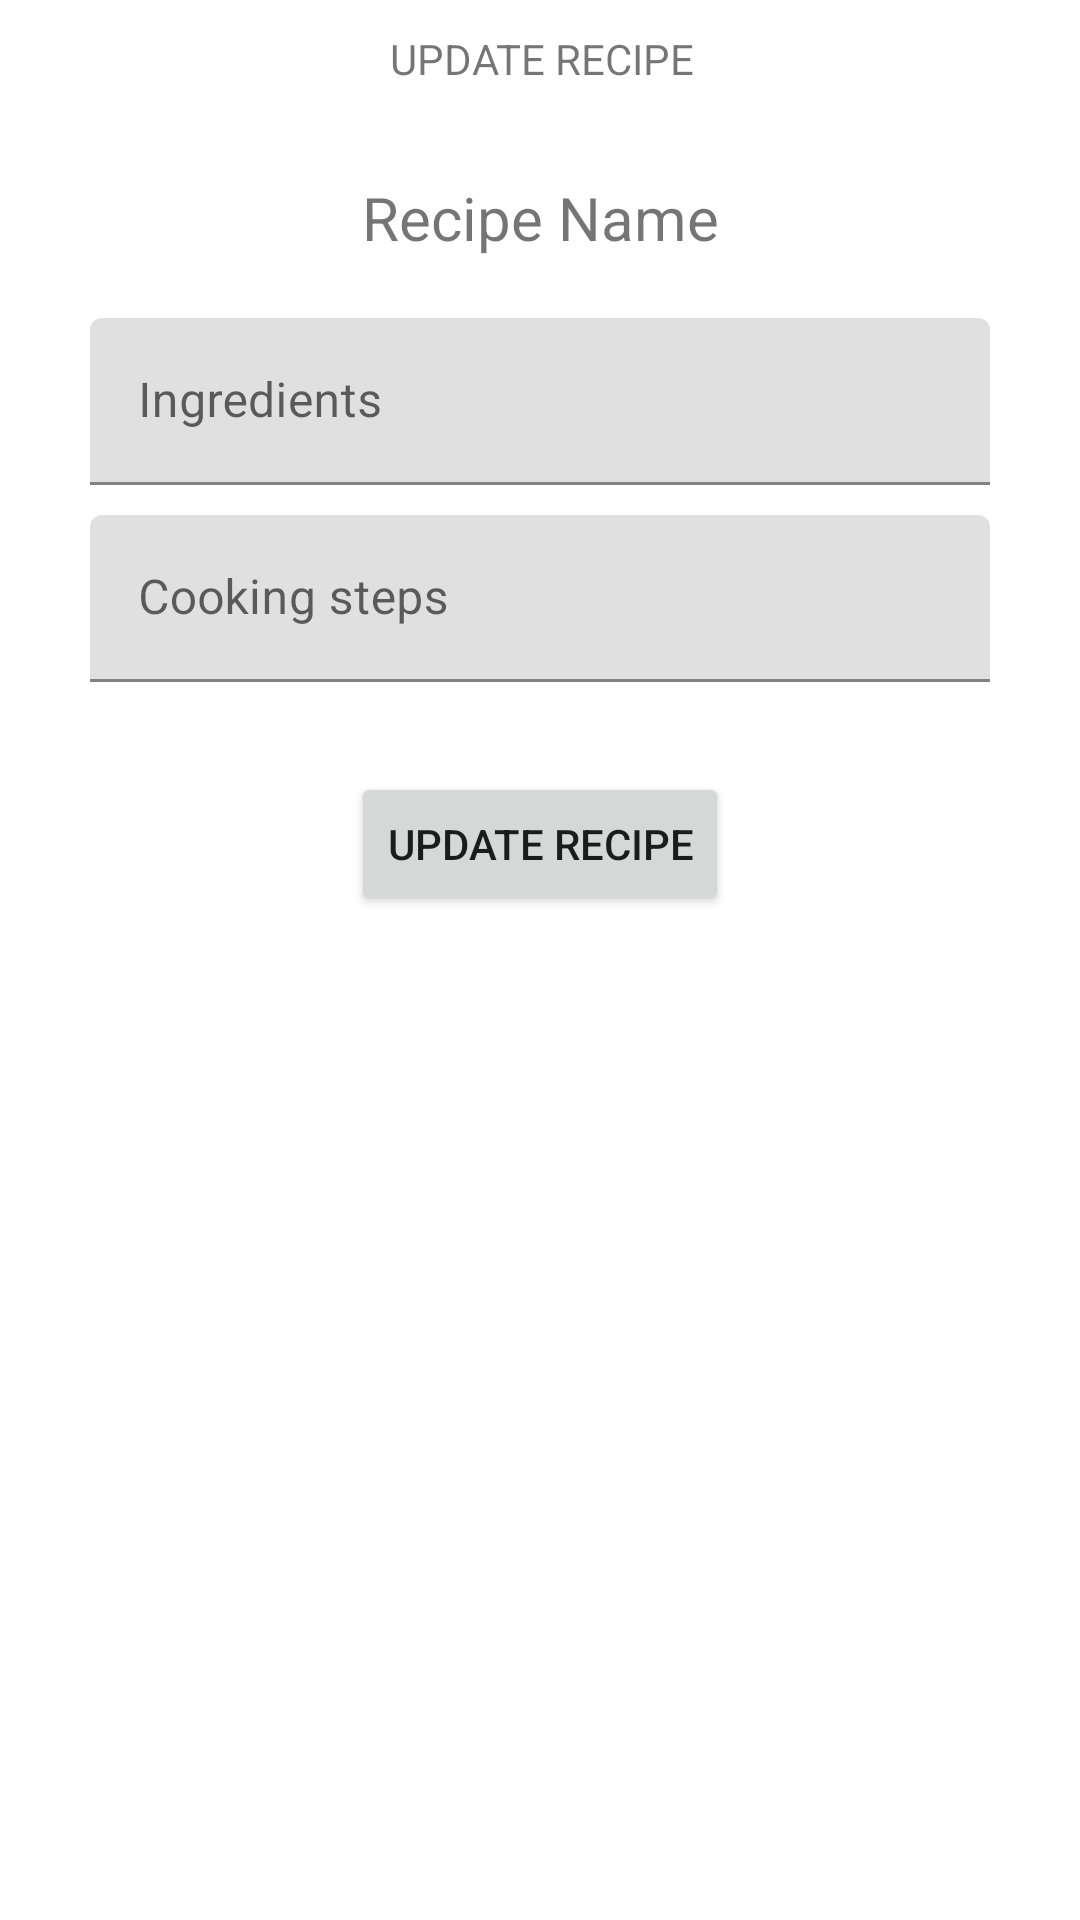

Here is an Android app screen rendered from its layout file. Give the layout XML and the strings, colors and styles it references.
<!-- AndroidManifest.xml: application theme Theme.RecipeApps -->
<!-- res/layout/activity_update_recipe.xml -->
<?xml version="1.0" encoding="utf-8"?>
<androidx.constraintlayout.widget.ConstraintLayout xmlns:android="http://schemas.android.com/apk/res/android"
    xmlns:app="http://schemas.android.com/apk/res-auto"
    xmlns:tools="http://schemas.android.com/tools"
    android:layout_width="match_parent"
    android:layout_height="match_parent"
    tools:context=".UpdateRecipeActivity">

    <TextView
        android:id="@+id/tv_recipename_update"
        android:layout_width="wrap_content"
        android:layout_height="wrap_content"
        app:layout_constraintTop_toBottomOf="@+id/tv_update_recipe"
        app:layout_constraintStart_toStartOf="parent"
        app:layout_constraintEnd_toEndOf="parent"
        android:layout_marginTop="30dp"
        android:text="Recipe Name"
        android:textSize="20sp"/>

    <com.google.android.material.textfield.TextInputLayout
        android:id="@+id/til_recipe_ingredients_update"
        android:layout_width="match_parent"
        android:layout_height="wrap_content"
        android:layout_marginTop="20dp"
        android:layout_marginStart="30dp"
        android:layout_marginEnd="30dp"
        app:layout_constraintTop_toBottomOf="@+id/tv_recipename_update"
        app:layout_constraintStart_toStartOf="parent"
        app:layout_constraintEnd_toEndOf="parent"
        tools:layout_editor_absoluteX="176dp">

        <com.google.android.material.textfield.TextInputEditText
            android:id="@+id/et_recipe_ingredients_update"
            android:layout_width="match_parent"
            android:layout_height="wrap_content"
            android:hint="Ingredients" />
    </com.google.android.material.textfield.TextInputLayout>

    <com.google.android.material.textfield.TextInputLayout
        android:id="@+id/til_recipe_steps_update"
        android:layout_width="match_parent"
        android:layout_height="wrap_content"
        android:layout_marginTop="10dp"
        android:layout_marginStart="30dp"
        android:layout_marginEnd="30dp"
        app:layout_constraintTop_toBottomOf="@+id/til_recipe_ingredients_update"
        app:layout_constraintStart_toStartOf="parent"
        app:layout_constraintEnd_toEndOf="parent"
        tools:layout_editor_absoluteX="176dp">

        <com.google.android.material.textfield.TextInputEditText
            android:id="@+id/et_recipe_steps_update"
            android:layout_width="match_parent"
            android:layout_height="wrap_content"
            android:hint="Cooking steps" />
    </com.google.android.material.textfield.TextInputLayout>





    <TextView
        android:id="@+id/tv_update_recipe"
        android:layout_width="wrap_content"
        android:layout_height="wrap_content"
        android:layout_marginStart="177dp"
        android:layout_marginTop="10dp"
        android:layout_marginEnd="176dp"
        android:text="UPDATE RECIPE"
        app:layout_constraintEnd_toEndOf="parent"
        app:layout_constraintStart_toStartOf="parent"
        app:layout_constraintTop_toTopOf="parent" />


    <Button
        android:id="@+id/btn_update_recipe"
        android:layout_width="wrap_content"
        android:layout_height="wrap_content"
        android:text="Update Recipe"
        app:layout_constraintStart_toEndOf="@+id/img_recipe"
        app:layout_constraintTop_toBottomOf="@+id/til_recipe_steps_update"
        app:layout_constraintEnd_toEndOf="parent"
        app:layout_constraintStart_toStartOf="parent"
        android:layout_marginTop="30dp"/>

</androidx.constraintlayout.widget.ConstraintLayout>
<!-- resources referenced by this layout -->
<resources>
  <style name="Theme.RecipeApps" parent="Theme.MaterialComponents.DayNight.DarkActionBar">
          
          <item name="colorPrimary">@color/purple_500</item>
          <item name="colorPrimaryVariant">@color/purple_700</item>
          <item name="colorOnPrimary">@color/white</item>
          
          <item name="colorSecondary">@color/teal_200</item>
          <item name="colorSecondaryVariant">@color/teal_700</item>
          <item name="colorOnSecondary">@color/black</item>
          
          <item name="android:statusBarColor" tools:targetApi="l">?attr/colorPrimaryVariant</item>
          
      </style>
  <!-- not gathered from this repository: default colours our renderer supplied (Android Studio template values) -->
  <color name="purple_500">#FF6200EE</color>
  <color name="purple_700">#FF3700B3</color>
  <color name="teal_200">#FF03DAC5</color>
  <color name="teal_700">#FF018786</color>
  <color name="black">#FF000000</color>
  <color name="white">#FFFFFFFF</color>
</resources>
